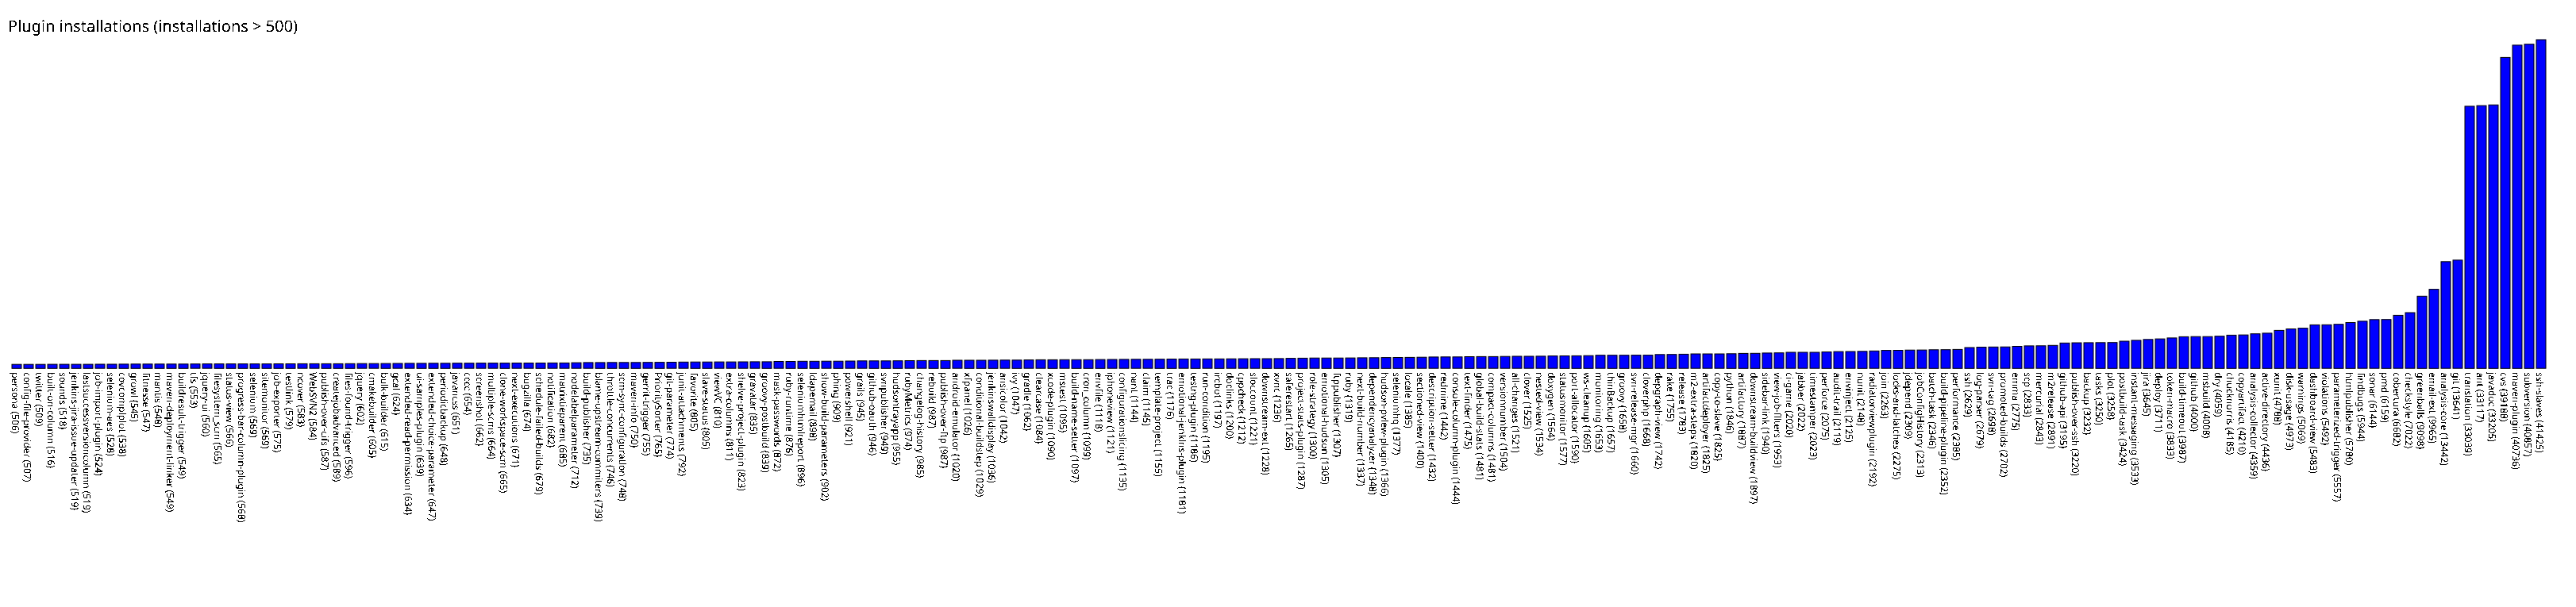

The file beside this chart, header and first rows:
persona, 506
config-file-provider, 507
twitter, 509
built-on-column, 516
sounds, 518
jenkins-jira-issue-updater, 519
lastsuccessversioncolumn, 519
job-import-plugin, 524
selenium-aes, 528
covcomplplot, 538
growl, 545
fitnesse, 547
mantis, 548
maven-deployment-linker, 549
buildresult-trigger, 549
tfs, 553
jquery-ui, 560
filesystem_scm, 565
status-view, 566
progress-bar-column-plugin, 568
selenium, 569
sitemonitor, 569
job-exporter, 575
testlink, 579
ncover, 583
WebSVN2, 584
publish-over-cifs, 587
createjobadvanced, 589
files-found-trigger, 596
jquery, 602
cmakebuilder, 605
bulk-builder, 615
gcal, 624
extended-read-permission, 634
ui-samples-plugin, 639
extended-choice-parameter, 647
periodicbackup, 648
javancss, 651
cccc, 654
screenshot, 662
multiple-scms, 664
clone-workspace-scm, 665
next-executions, 671
bugzilla, 674
schedule-failed-builds, 679
notification, 682
matrixtieparent, 685
nodelabelparameter, 712
build-publisher, 735
blame-upstream-commiters, 739
throttle-concurrents, 746
scm-sync-configuration, 748
maven-info, 750
gerrit-trigger, 755
PrioritySorter, 765
git-parameter, 774
junit-attachments, 792
favorite, 805
slave-status, 805
viewVC, 810
extra-columns, 811
... 152 more rows
